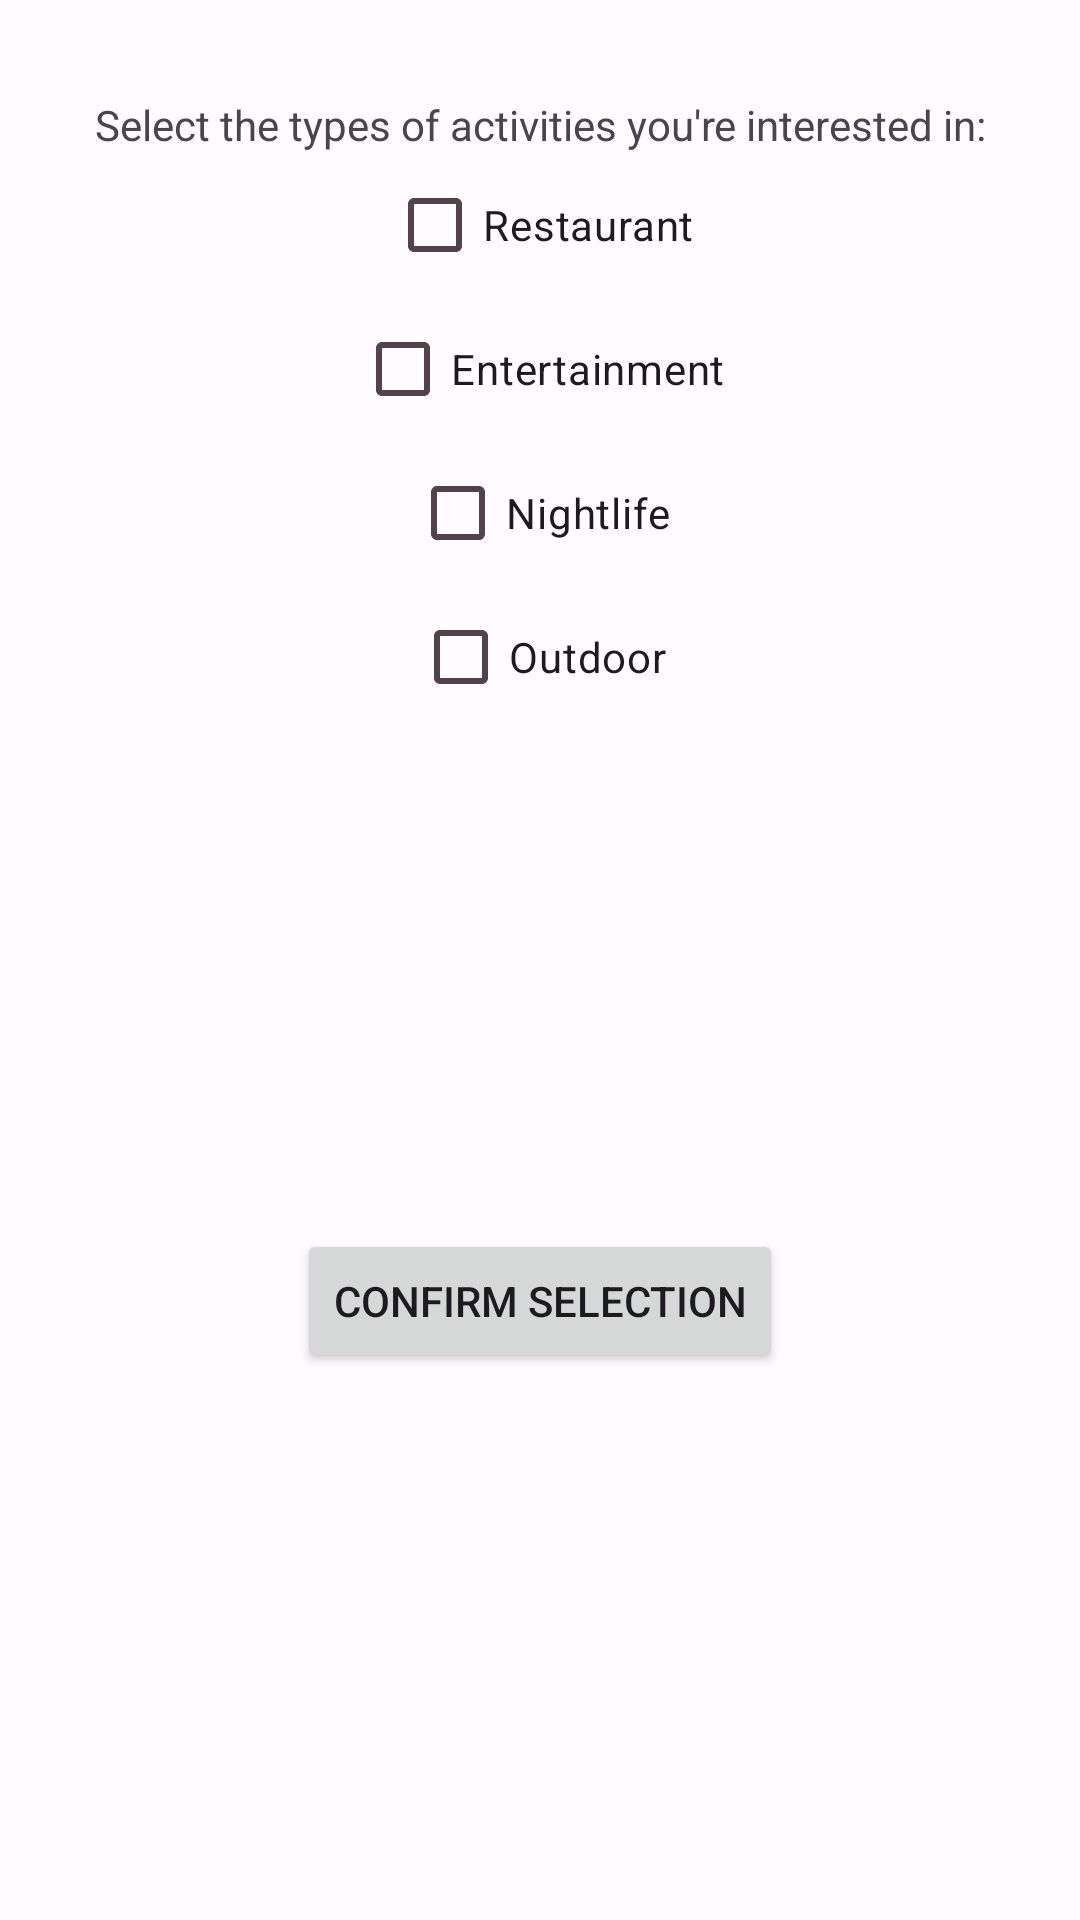

Android layout source for this screen:
<!-- AndroidManifest.xml: application theme Theme.GroupProjectOutAndAbout -->
<!-- res/layout/activity_selection.xml -->
<?xml version="1.0" encoding="utf-8"?>
<androidx.constraintlayout.widget.ConstraintLayout xmlns:android="http://schemas.android.com/apk/res/android"
    xmlns:app="http://schemas.android.com/apk/res-auto"
    android:layout_width="match_parent"
    android:layout_height="match_parent"
    android:padding="16dp">

    <TextView
        android:id="@+id/instructionText"
        android:layout_width="wrap_content"
        android:layout_height="wrap_content"
        android:text="Select the types of activities you're interested in:"
        android:layout_marginTop="16dp"
        app:layout_constraintTop_toTopOf="parent"
        app:layout_constraintStart_toStartOf="parent"
        app:layout_constraintEnd_toEndOf="parent"/>

    <CheckBox
        android:id="@+id/checkbox_restaurant"
        android:layout_width="wrap_content"
        android:layout_height="wrap_content"
        android:text="Restaurant"
        app:layout_constraintTop_toBottomOf="@id/instructionText"
        app:layout_constraintStart_toStartOf="parent"
        app:layout_constraintEnd_toEndOf="parent"/>

    <CheckBox
        android:id="@+id/checkbox_entertainment"
        android:layout_width="wrap_content"
        android:layout_height="wrap_content"
        android:text="Entertainment"
        app:layout_constraintTop_toBottomOf="@id/checkbox_restaurant"
        app:layout_constraintStart_toStartOf="parent"
        app:layout_constraintEnd_toEndOf="parent"/>

    <CheckBox
        android:id="@+id/checkbox_nightlife"
        android:layout_width="wrap_content"
        android:layout_height="wrap_content"
        android:text="Nightlife"
        app:layout_constraintTop_toBottomOf="@id/checkbox_entertainment"
        app:layout_constraintStart_toStartOf="parent"
        app:layout_constraintEnd_toEndOf="parent"/>

    <CheckBox
        android:id="@+id/checkbox_outdoor"
        android:layout_width="wrap_content"
        android:layout_height="wrap_content"
        android:text="Outdoor"
        app:layout_constraintTop_toBottomOf="@id/checkbox_nightlife"
        app:layout_constraintStart_toStartOf="parent"
        app:layout_constraintEnd_toEndOf="parent"/>

    <Button
        android:id="@+id/confirmButton"
        android:layout_width="wrap_content"
        android:layout_height="wrap_content"
        android:text="Confirm Selection"
        app:layout_constraintTop_toBottomOf="@id/checkbox_outdoor"
        app:layout_constraintStart_toStartOf="parent"
        app:layout_constraintEnd_toEndOf="parent"
        app:layout_constraintBottom_toBottomOf="parent"/>

</androidx.constraintlayout.widget.ConstraintLayout>
<!-- resources referenced by this layout -->
<resources>
  <style name="Theme.GroupProjectOutAndAbout" parent="Base.Theme.GroupProjectOutAndAbout" />
  <style name="Base.Theme.GroupProjectOutAndAbout" parent="Theme.Material3.DayNight.NoActionBar">
          <item name="colorPrimary">@color/md_theme_light_primary</item>
          <item name="colorOnPrimary">@color/md_theme_light_onPrimary</item>
          <item name="colorPrimaryContainer">@color/md_theme_light_primaryContainer</item>
          <item name="colorOnPrimaryContainer">@color/md_theme_light_onPrimaryContainer</item>
          <item name="colorSecondary">@color/md_theme_light_secondary</item>
          <item name="colorOnSecondary">@color/md_theme_light_onSecondary</item>
          <item name="colorSecondaryContainer">@color/md_theme_light_secondaryContainer</item>
          <item name="colorOnSecondaryContainer">@color/md_theme_light_onSecondaryContainer</item>
          <item name="colorTertiary">@color/md_theme_light_tertiary</item>
          <item name="colorOnTertiary">@color/md_theme_light_onTertiary</item>
          <item name="colorTertiaryContainer">@color/md_theme_light_tertiaryContainer</item>
          <item name="colorOnTertiaryContainer">@color/md_theme_light_onTertiaryContainer</item>
          <item name="colorError">@color/md_theme_light_error</item>
          <item name="colorErrorContainer">@color/md_theme_light_errorContainer</item>
          <item name="colorOnError">@color/md_theme_light_onError</item>
          <item name="colorOnErrorContainer">@color/md_theme_light_onErrorContainer</item>
          <item name="android:colorBackground">@color/md_theme_light_background</item>
          <item name="colorOnBackground">@color/md_theme_light_onBackground</item>
          <item name="colorSurface">@color/md_theme_light_surface</item>
          <item name="colorOnSurface">@color/md_theme_light_onSurface</item>
          <item name="colorSurfaceVariant">@color/md_theme_light_surfaceVariant</item>
          <item name="colorOnSurfaceVariant">@color/md_theme_light_onSurfaceVariant</item>
          <item name="colorOutline">@color/md_theme_light_outline</item>
          <item name="colorOnSurfaceInverse">@color/md_theme_light_inverseOnSurface</item>
          <item name="colorSurfaceInverse">@color/md_theme_light_inverseSurface</item>
          <item name="colorPrimaryInverse">@color/md_theme_light_inversePrimary</item>
      </style>
  <color name="md_theme_light_primary">#984062</color>
  <color name="md_theme_light_onPrimary">#FFFFFF</color>
  <color name="md_theme_light_primaryContainer">#FFD9E2</color>
  <color name="md_theme_light_onPrimaryContainer">#3E001E</color>
  <color name="md_theme_light_secondary">#74565F</color>
  <color name="md_theme_light_onSecondary">#FFFFFF</color>
  <color name="md_theme_light_secondaryContainer">#FFD9E2</color>
  <color name="md_theme_light_onSecondaryContainer">#2B151C</color>
  <color name="md_theme_light_tertiary">#7C5635</color>
  <color name="md_theme_light_onTertiary">#FFFFFF</color>
  <color name="md_theme_light_tertiaryContainer">#FFDCC2</color>
  <color name="md_theme_light_onTertiaryContainer">#2E1500</color>
  <color name="md_theme_light_error">#BA1A1A</color>
  <color name="md_theme_light_errorContainer">#FFDAD6</color>
  <color name="md_theme_light_onError">#FFFFFF</color>
  <color name="md_theme_light_onErrorContainer">#410002</color>
  <color name="md_theme_light_background">#FFFBFF</color>
  <color name="md_theme_light_onBackground">#201A1B</color>
  <color name="md_theme_light_surface">#FFFBFF</color>
  <color name="md_theme_light_onSurface">#201A1B</color>
  <color name="md_theme_light_surfaceVariant">#F2DDE2</color>
  <color name="md_theme_light_onSurfaceVariant">#514347</color>
  <color name="md_theme_light_outline">#837377</color>
  <color name="md_theme_light_inverseOnSurface">#FAEEEF</color>
  <color name="md_theme_light_inverseSurface">#352F30</color>
  <color name="md_theme_light_inversePrimary">#FFB0C9</color>
</resources>
